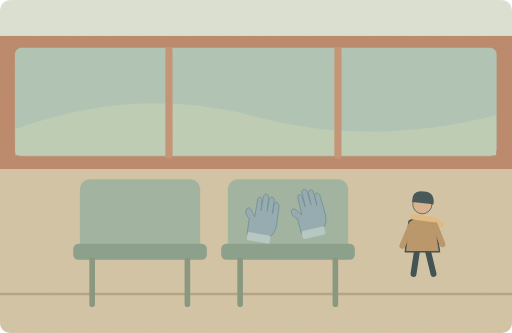
t = 0.00 s
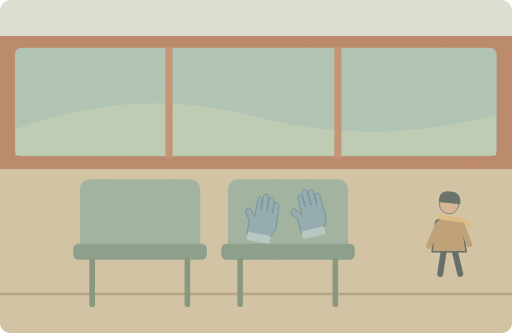
t = 1.45 s
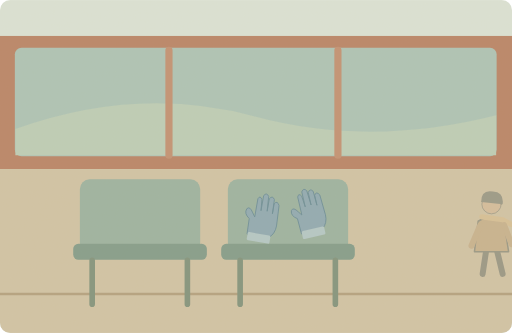
t = 3.75 s
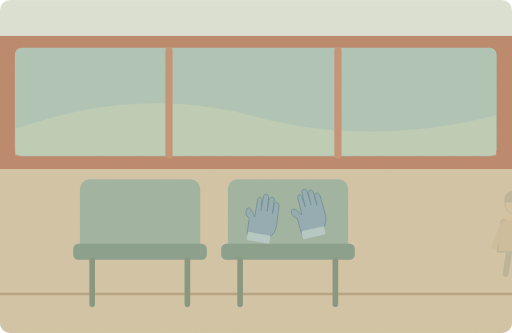
t = 5.00 s
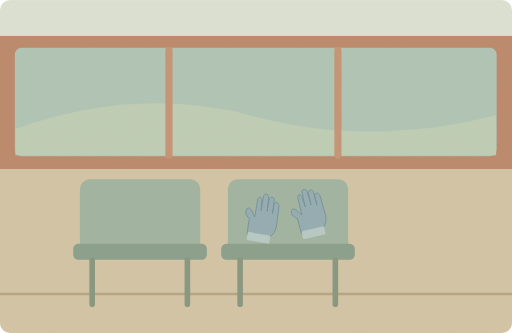
t = 6.65 s
t = 8.35 s: frame unchanged from t = 6.65 s, image omitted

The animated SVG that drew these frames (rendered in a browser with its animation timeline set to each time). Animation: 2 SMIL elements (animate=1,animateTransform=1); one cycle of 10.00 s, repeats indefinitely.

<svg xmlns="http://www.w3.org/2000/svg" width="1000" height="650" viewBox="0 0 1000 650" role="img" aria-labelledby="title desc"><title id="title">单词小故事</title><desc id="desc">I left my favourite pair of gloves on the bus.</desc><metadata>{"wordId": "pair", "dailyExample": "I left my favourite pair of gloves on the bus.", "source": "https://github.com/go1app/word-atlas/blob/main/public/atlas/entries/0.json", "attribution": "Word Atlas contributors — CC BY 4.0", "license": "https://creativecommons.org/licenses/by/4.0/", "changes": "New original vector animation interpreting the daily example.", "durationSeconds": 10}</metadata><defs><clipPath id="frame"><rect width="1000" height="650" rx="20"/></clipPath><filter id="paper"><feTurbulence type="fractalNoise" baseFrequency=".74" numOctaves="3" stitchTiles="stitch"/><feColorMatrix type="saturate" values="0"/><feComponentTransfer><feFuncA type="linear" slope=".065"/></feComponentTransfer><feBlend in="SourceGraphic" mode="soft-light"/></filter><filter id="glow" x="-100%" y="-100%" width="300%" height="300%"><feGaussianBlur stdDeviation="8"/></filter></defs><g clip-path="url(#frame)"><rect x="0" y="0" width="1000" height="650" rx="0" fill="#dae3d8" /><rect x="0" y="70" width="1000" height="260" rx="0" fill="#b78064" /><rect x="29" y="93" width="941" height="212" rx="13" fill="#aac3b6" /><path d="M30 252Q270 166 496 227T969 225V303H30Z" fill="#bbcdb7" stroke="none" stroke-width="2" stroke-linecap="round" stroke-linejoin="round" /><path d="M330 98V303M660 98V303" fill="none" stroke="#c18e70" stroke-width="14" stroke-linecap="round" stroke-linejoin="round" /><rect x="0" y="330" width="1000" height="320" rx="0" fill="#d0c3a5" /><path d="M0 574H1000" fill="none" stroke="#b19f7d" stroke-width="5" stroke-linecap="round" stroke-linejoin="round" /><rect x="156" y="350" width="235" height="143" rx="19" fill="#99b1a0" /><rect x="143" y="476" width="261" height="31" rx="10" fill="#7f9a89" /><path d="M180 508V594M366 508V594" fill="none" stroke="#7e917b" stroke-width="11" stroke-linecap="round" stroke-linejoin="round" /><rect x="445" y="350" width="235" height="143" rx="19" fill="#99b1a0" /><rect x="432" y="476" width="261" height="31" rx="10" fill="#7f9a89" /><path d="M469 508V594M655 508V594" fill="none" stroke="#7e917b" stroke-width="11" stroke-linecap="round" stroke-linejoin="round" /><g transform="translate(490 414) rotate(10)"><path d="M0 43L-1 13Q-13 5 -9 -5Q-4 -12 4 1L9 8V-28Q12 -36 17 -28L19 -6V-36Q24 -44 29 -36L31 -7V-32Q36 -40 41 -32L42 -4V-24Q47 -32 52 -22L54 18Q54 34 43 43Z" fill="#8ca8b3" stroke="#678b97" stroke-width="1.7" stroke-linecap="round" stroke-linejoin="round" /><rect x="1" y="39" width="45" height="16" rx="3" fill="#b2c7c7" /></g><g transform="translate(579 414) rotate(-13)"><path d="M0 43L-1 13Q-13 5 -9 -5Q-4 -12 4 1L9 8V-28Q12 -36 17 -28L19 -6V-36Q24 -44 29 -36L31 -7V-32Q36 -40 41 -32L42 -4V-24Q47 -32 52 -22L54 18Q54 34 43 43Z" fill="#8ca8b3" stroke="#678b97" stroke-width="1.7" stroke-linecap="round" stroke-linejoin="round" /><rect x="1" y="39" width="45" height="16" rx="3" fill="#b2c7c7" /></g><g><animateTransform attributeName="transform" type="translate" values="0 0;180 0;180 0;0 0;0 0" keyTimes="0;.5;.75;.92;1" dur="10s" repeatCount="indefinite"/><animate attributeName="opacity" values="1;0;0;0;1" keyTimes="0;.58;.75;.95;1" dur="10s" repeatCount="indefinite"/><g transform="translate(825 445) scale(1.45)" stroke="#2c4148" stroke-linecap="round" stroke-linejoin="round"><path d="M-7 29L-12 62M7 29L15 62" fill="none" stroke="#2c4148" stroke-width="8" stroke-linecap="round" stroke-linejoin="round" /><path d="M-18 -9Q0 -20 17 -8L23 32H-23Z" fill="#b69063" stroke="#2c4148" stroke-width="2" stroke-linecap="round" stroke-linejoin="round" /><circle cx="0" cy="-32" r="13" fill="#d9af8c" /><path d="M-14 -35Q-14 -52 2 -49Q17 -48 15 -32Z" fill="#32474e" stroke="none" stroke-width="2" stroke-linecap="round" stroke-linejoin="round" /><path d="M-13 -15L15 -11 26 -5" fill="none" stroke="#e1b97b" stroke-width="7" stroke-linecap="round" stroke-linejoin="round" /><path d="M-15 -4L-27 24M17 -4L27 22" fill="none" stroke="#b69063" stroke-width="8" stroke-linecap="round" stroke-linejoin="round" /></g></g><rect width="1000" height="650" fill="#ddc8a0" opacity=".14" filter="url(#paper)" pointer-events="none"/></g></svg>
